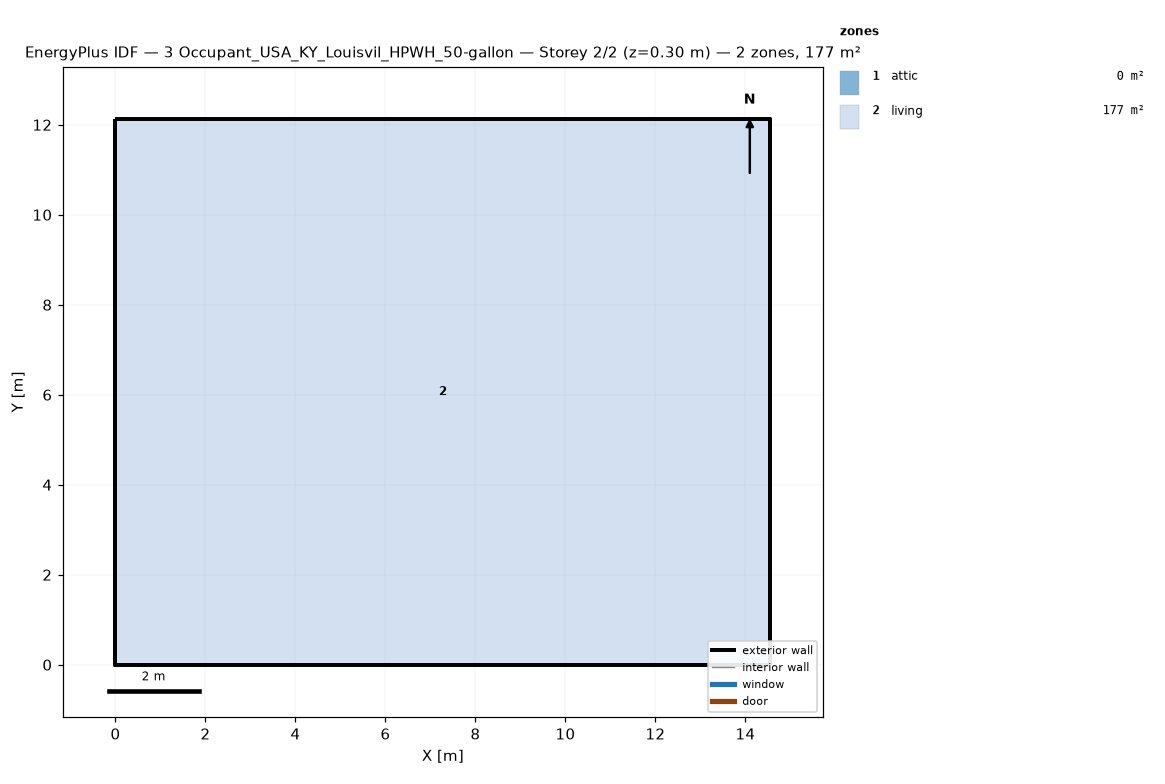
=== STOREY PLAN SPEC (per zone: floor XY polygon, exterior-wall plan segments, windows/doors) ===
zone 1: attic  (0.0 m²)
  exterior wall: (14.55, 0.00) – (14.55, 12.13) – (14.55, 6.06)  [18.2 m]
  exterior wall: (0.00, 12.13) – (0.00, 0.00) – (0.00, 6.06)  [18.2 m]
zone 2: living  (176.5 m²)
  floor: (0.00, 0.00) (0.00, 12.13) (14.55, 12.13) (14.55, 0.00)
  exterior wall: (0.00, 0.00) – (14.55, 0.00)  [14.6 m]
  exterior wall: (14.55, 0.00) – (14.55, 12.13)  [12.1 m]
  exterior wall: (14.55, 12.13) – (0.00, 12.13)  [14.6 m]
  exterior wall: (0.00, 12.13) – (0.00, 0.00)  [12.1 m]

=== DERIVED (storey summary) ===
Building: 3 Occupant_USA_KY_Louisvil_HPWH_50-gallon
Storey: 2 of 2  (floor level z = 0.30 m)
Storey gross floor area: 176.5 m²
Zones on this storey: 2
  - attic: floor 0.0 m²; exterior wall 36.4 m (24.5 m²); WWR 0.0%
  - living: floor 176.5 m²; exterior wall 53.4 m (146.4 m²); WWR 0.0%
Zone adjacency: (none detected)